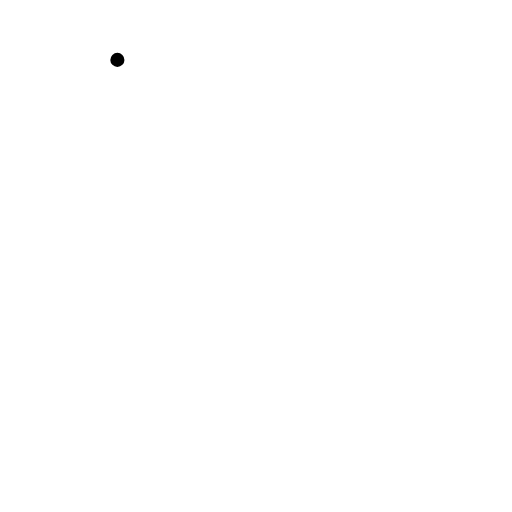
t = 0.00 s
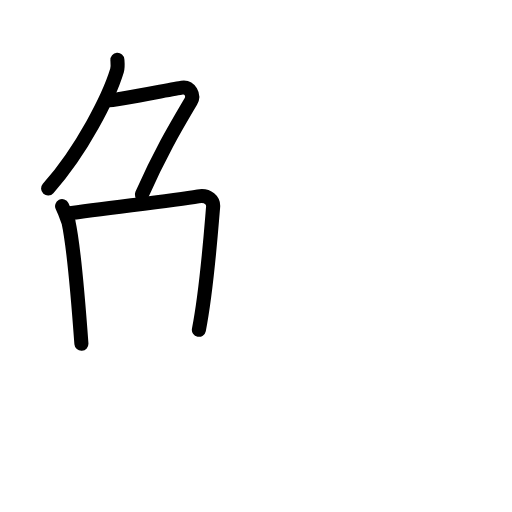
t = 3.75 s
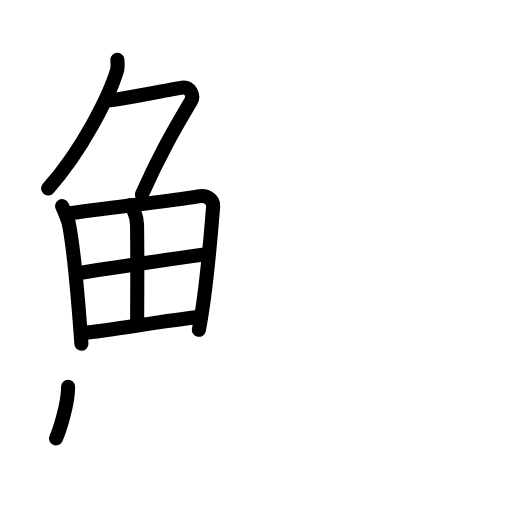
t = 7.75 s
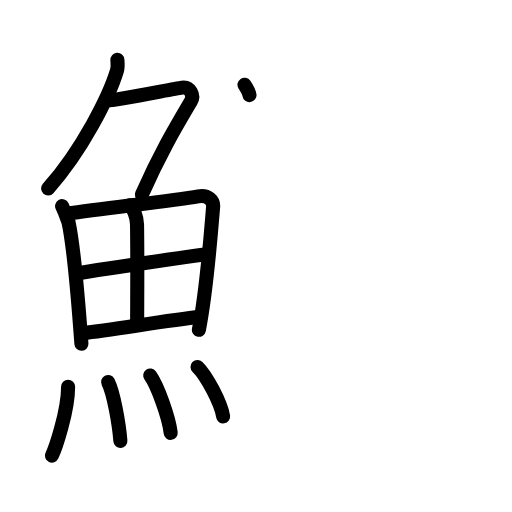
t = 11.38 s
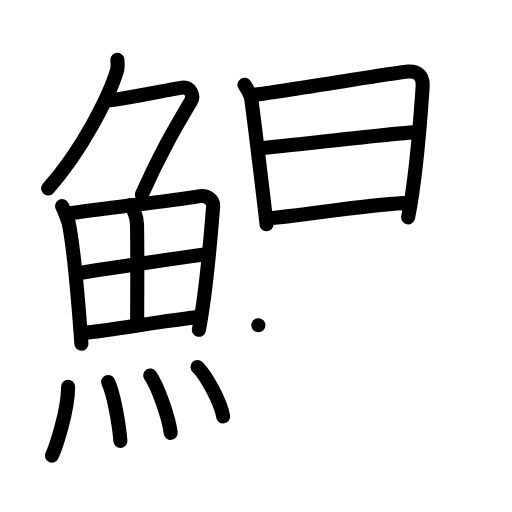
t = 15.25 s
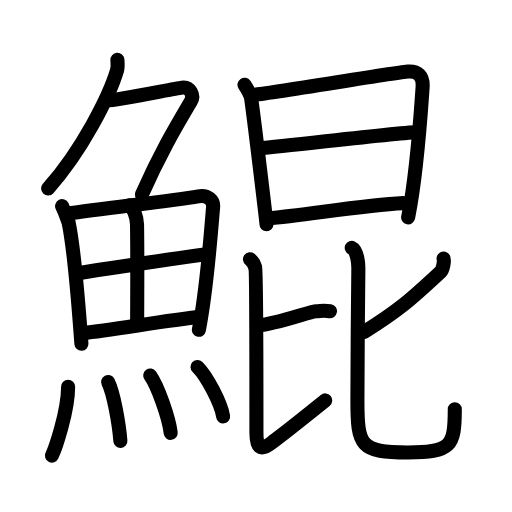
t = 19.00 s

The animated SVG that drew these frames (rendered in a browser with its animation timeline set to each time). Animation: 54 SMIL elements (animate=54); one cycle of 19.00 s.

<?xml version="1.0" encoding="UTF-8"?>
<!--
AniKanjiVG is licensed by CC-BY-SA Paul C. Sommerhoff (https://bitbucket.org/sommerhoff/anikanjivg).
AniKanjiVG uses KanjiVG which is licensed by CC-BY-SA Ulrich Apel (http://kanjivg.tagaini.net).
See also http://creativecommons.org/licenses/by-sa/3.0/
-->
<svg xmlns:kvg='http://kanjivg.tagaini.net' xmlns='http://www.w3.org/2000/svg' width='109' height='109' viewBox='0 0 109 109' style='fill:none;stroke:#000000;stroke-width:3;stroke-linecap:round;stroke-linejoin:round;' id="kvg:kanji_09be4"><g id="kvg:09be4" kvg:element="鯤"><g id="kvg:09be4-g1" kvg:element="魚" kvg:position="left" kvg:radical="general"><g id="kvg:09be4-g2" kvg:element="𠂊𠂊𠂊𠂊𠂊𠂊𠂊𠂊𠔉𠔉𠂊𠂊𠂊𠂊𤇾𠂊𠔉𠂊𠂊𠂊𠂤𠂊𠂊𠂊𦥯𦥑𠂊𦥑𠂊𠂊𠔉𠔉𠂊𠂊𠂊𠂊𠂊𠂊𠂊𠂊𠂊𠂊𦥑𦥑𠂊𠂊𠂊𠂊𠬝𠂊𤇾𠂊𤇾𠂊𠂊𠂊𠂊𦥑𦥑𠂊𠂊𠂢𠂢𠂊𠂊𦥑𠂊𦰩𠂊𠂊𠂊𠂊𤇾𦥑𠂊𠂊𠂊𠂊𠂊𠂊𠂊𦥑𠂊𠂊𠂊𠂊𠂊𠂊𠂊𠂊𠂊𠂊𠂊𠂢𠂢𦥑𠂊𦥑𦥑𦥑𦥑𦥑𦥑𠂊𠂊𠂊𠂊𠂊𦥑𠂊𠂊𠂊𠂊𤇾𠂊𠂊𠂊𠂊𦥑𦥯𦥑𠂊𠂊𠂊𠂊𠂊𠂊𠂊𠂊𠂊𠂊𠂊𠂊𠂊𦥑𦰌𠂊𦥑𠂊𠂊𠂊𠂊𠂊𠂊𠂊𠂊𠂤𠂤𠂊𠂊𦥑𦥑𠂊𠂤𠂊𠂊𠂊𩙿𠂊𠂊𠂊𠂊𠂊𠂊𠂊𠂊𠂊𠂊𠂊𠂊𠂊𠂊𠂊𠂊𠂊𠂊𠂊𠂊𠂊𠂊𠂊𠂊𠂊𠂊𠂊𠂊𠂊𠂊𠂊𠂊𠂊𠂊𠂊𠂊" kvg:variant="true" kvg:original="勹" kvg:position="top"><path id="kvg:09be4-s1" kvg:type="㇒" d="M24.99,12.75c0.04,0.56,0.15,1.47-0.08,2.26C23.25,20.5,17.5,32,10.24,40.12"><animate attributeName="d" begin="0.0s" dur="0.5s" from="M24.99,12.75C24.99,12.75,24.99,12.75,24.99,12.75" to="M24.99,12.75c0.04,0.56,0.15,1.47-0.08,2.26" />
<animate attributeName="d" begin="0.5s" dur="0.5s" from="M24.99,12.75c0.04,0.56,0.15,1.47-0.08,2.26c0,0,0,0,0,0,0" to="M24.99,12.75c0.04,0.56,0.15,1.47-0.08,2.26C23.25,20.5,17.5,32,10.24,40.12" />
</path>
<path id="kvg:09be4-s2" kvg:type="㇇" d="M22.89,21.38c1.93,0,13.82-2.44,15.85-2.73c1.74-0.25,2.63,1.67,1.91,2.9c-3.05,5.19-6.39,10.7-10.45,19.9"><animate attributeName="d" begin="1.0s" dur="0.3333333333333333s" from="M22.89,21.38C22.89,21.38,22.89,21.38,22.89,21.38" to="M22.89,21.38c1.93,0,13.82-2.44,15.85-2.73" />
<animate attributeName="d" begin="1.3333333333333333s" dur="0.3333333333333333s" from="M22.89,21.38c1.93,0,13.82-2.44,15.85-2.73c0,0,0,0,0,0,0" to="M22.89,21.38c1.93,0,13.82-2.44,15.85-2.73c1.74-0.25,2.63,1.67,1.91,2.9" />
<animate attributeName="d" begin="1.6666666666666665s" dur="0.3333333333333333s" from="M22.89,21.38c1.93,0,13.82-2.44,15.85-2.73c1.74-0.25,2.63,1.67,1.91,2.9c0,0,0,0,0,0,0" to="M22.89,21.38c1.93,0,13.82-2.44,15.85-2.73c1.74-0.25,2.63,1.67,1.91,2.9c-3.05,5.19-6.39,10.7-10.45,19.9" />
<animate attributeName="d" begin="0s" dur="1.0s" from="M-100,-100" to="M-100,-100" />
</path>
</g>
<g id="kvg:09be4-g3" kvg:position="bottom"><g id="kvg:09be4-g4" kvg:element="田"><path id="kvg:09be4-s3" kvg:type="㇑" d="M13.22,43.89c0.95,1.92,1.52,4.1,1.36,3.35c1.02,4.72,2.11,17.14,2.75,25.95"><animate attributeName="d" begin="2.0s" dur="0.5s" from="M13.22,43.89C13.22,43.89,13.22,43.89,13.22,43.89" to="M13.22,43.89c0.95,1.92,1.52,4.1,1.36,3.35" />
<animate attributeName="d" begin="2.5s" dur="0.5s" from="M13.22,43.89c0.95,1.92,1.52,4.1,1.36,3.35c0,0,0,0,0,0,0" to="M13.22,43.89c0.95,1.92,1.52,4.1,1.36,3.35c1.02,4.72,2.11,17.14,2.75,25.95" />
<animate attributeName="d" begin="0s" dur="2.0s" from="M-100,-100" to="M-100,-100" />
</path>
<path id="kvg:09be4-s4" kvg:type="㇕a" d="M14.28,45.52c7.92-1.19,22.01-2.71,27.92-3.71c2.17-0.37,3.29,0.93,3.17,2.23c-0.41,4.76-1.29,17.26-3.03,26.17"><animate attributeName="d" begin="3.0s" dur="0.3333333333333333s" from="M14.28,45.52C14.28,45.52,14.28,45.52,14.28,45.52" to="M14.28,45.52c7.92-1.19,22.01-2.71,27.92-3.71" />
<animate attributeName="d" begin="3.3333333333333335s" dur="0.3333333333333333s" from="M14.28,45.52c7.92-1.19,22.01-2.71,27.92-3.71c0,0,0,0,0,0,0" to="M14.28,45.52c7.92-1.19,22.01-2.71,27.92-3.71c2.17-0.37,3.29,0.93,3.17,2.23" />
<animate attributeName="d" begin="3.6666666666666665s" dur="0.3333333333333333s" from="M14.28,45.52c7.92-1.19,22.01-2.71,27.92-3.71c2.17-0.37,3.29,0.93,3.17,2.23c0,0,0,0,0,0,0" to="M14.28,45.52c7.92-1.19,22.01-2.71,27.92-3.71c2.17-0.37,3.29,0.93,3.17,2.23c-0.41,4.76-1.29,17.26-3.03,26.17" />
<animate attributeName="d" begin="0s" dur="3.0s" from="M-100,-100" to="M-100,-100" />
</path>
<path id="kvg:09be4-s5" kvg:type="㇑a" d="M27.56,43.73c0.9,0.59,1.58,2.51,1.61,4.04c0.12,6.73,0.03,17.27,0.03,20.6"><animate attributeName="d" begin="4.0s" dur="0.5s" from="M27.56,43.73C27.56,43.73,27.56,43.73,27.56,43.73" to="M27.56,43.73c0.9,0.59,1.58,2.51,1.61,4.04" />
<animate attributeName="d" begin="4.5s" dur="0.5s" from="M27.56,43.73c0.9,0.59,1.58,2.51,1.61,4.04c0,0,0,0,0,0,0" to="M27.56,43.73c0.9,0.59,1.58,2.51,1.61,4.04c0.12,6.73,0.03,17.27,0.03,20.6" />
<animate attributeName="d" begin="0s" dur="4.0s" from="M-100,-100" to="M-100,-100" />
</path>
<path id="kvg:09be4-s6" kvg:type="㇐a" d="M16.26,58.23c2.58-0.46,25.26-3.87,27.39-4.06"><animate attributeName="d" begin="5.0s" dur="1.0s" from="M16.26,58.23C16.26,58.23,16.26,58.23,16.26,58.23" to="M16.26,58.23c2.58-0.46,25.26-3.87,27.39-4.06" />
<animate attributeName="d" begin="0s" dur="5.0s" from="M-100,-100" to="M-100,-100" />
</path>
<path id="kvg:09be4-s7" kvg:type="㇐a" d="M17.73,70.9c5.71-0.51,17.11-2.62,24.99-3.45"><animate attributeName="d" begin="6.0s" dur="1.0s" from="M17.73,70.9C17.73,70.9,17.73,70.9,17.73,70.9" to="M17.73,70.9c5.71-0.51,17.11-2.62,24.99-3.45" />
<animate attributeName="d" begin="0s" dur="6.0s" from="M-100,-100" to="M-100,-100" />
</path>
</g>
<g id="kvg:09be4-g5" kvg:element="灬" kvg:variant="true" kvg:original="火"><path id="kvg:09be4-s8" kvg:type="㇔" d="M14.5,82.32c0,5.32-2.74,13.16-3.45,14.68"><animate attributeName="d" begin="7.0s" dur="1.0s" from="M14.5,82.32C14.5,82.32,14.5,82.32,14.5,82.32" to="M14.5,82.32c0,5.32-2.74,13.16-3.45,14.68" />
<animate attributeName="d" begin="0s" dur="7.0s" from="M-100,-100" to="M-100,-100" />
</path>
<path id="kvg:09be4-s9" kvg:type="㇔" d="M23.01,81.33c1.19,2.36,2.32,8.87,2.62,12.54"><animate attributeName="d" begin="8.0s" dur="1.0s" from="M23.01,81.33C23.01,81.33,23.01,81.33,23.01,81.33" to="M23.01,81.33c1.19,2.36,2.32,8.87,2.62,12.54" />
<animate attributeName="d" begin="0s" dur="8.0s" from="M-100,-100" to="M-100,-100" />
</path>
<path id="kvg:09be4-s10" kvg:type="㇔" d="M31.98,79.94c1.54,2.15,3.97,8.86,4.36,12.21"><animate attributeName="d" begin="9.0s" dur="1.0s" from="M31.98,79.94C31.98,79.94,31.98,79.94,31.98,79.94" to="M31.98,79.94c1.54,2.15,3.97,8.86,4.36,12.21" />
<animate attributeName="d" begin="0s" dur="9.0s" from="M-100,-100" to="M-100,-100" />
</path>
<path id="kvg:09be4-s11" kvg:type="㇔" d="M42.05,78.12c1.92,1.86,4.97,7.64,5.45,10.53"><animate attributeName="d" begin="10.0s" dur="1.0s" from="M42.05,78.12C42.05,78.12,42.05,78.12,42.05,78.12" to="M42.05,78.12c1.92,1.86,4.97,7.64,5.45,10.53" />
<animate attributeName="d" begin="0s" dur="10.0s" from="M-100,-100" to="M-100,-100" />
</path>
</g>
</g>
</g>
<g id="kvg:09be4-g6" kvg:element="昆" kvg:position="right"><g id="kvg:09be4-g7" kvg:element="日" kvg:position="top"><path id="kvg:09be4-s12" kvg:type="㇑" d="M52.05,18.04c0.46,0.69,1.29,2.04,1.42,2.95c0.52,3.51,3.26,26.27,3.26,26.73"><animate attributeName="d" begin="11.0s" dur="0.5s" from="M52.05,18.04C52.05,18.04,52.05,18.04,52.05,18.04" to="M52.05,18.04c0.46,0.69,1.29,2.04,1.42,2.95" />
<animate attributeName="d" begin="11.5s" dur="0.5s" from="M52.05,18.04c0.46,0.69,1.29,2.04,1.42,2.95c0,0,0,0,0,0,0" to="M52.05,18.04c0.46,0.69,1.29,2.04,1.42,2.95c0.52,3.51,3.26,26.27,3.26,26.73" />
<animate attributeName="d" begin="0s" dur="11.0s" from="M-100,-100" to="M-100,-100" />
</path>
<path id="kvg:09be4-s13" kvg:type="㇕a" d="M54.09,20.17c2.6-0.12,30.41-4.79,32.78-4.93c1.97-0.11,3.31,0.77,3.09,3.47c-0.11,1.43-1.09,17.64-3.07,27.57"><animate attributeName="d" begin="12.0s" dur="0.3333333333333333s" from="M54.09,20.17C54.09,20.17,54.09,20.17,54.09,20.17" to="M54.09,20.17c2.6-0.12,30.41-4.79,32.78-4.93" />
<animate attributeName="d" begin="12.333333333333334s" dur="0.3333333333333333s" from="M54.09,20.17c2.6-0.12,30.41-4.79,32.78-4.93c0,0,0,0,0,0,0" to="M54.09,20.17c2.6-0.12,30.41-4.79,32.78-4.93c1.97-0.11,3.31,0.77,3.09,3.47" />
<animate attributeName="d" begin="12.666666666666666s" dur="0.3333333333333333s" from="M54.09,20.17c2.6-0.12,30.41-4.79,32.78-4.93c1.97-0.11,3.31,0.77,3.09,3.47c0,0,0,0,0,0,0" to="M54.09,20.17c2.6-0.12,30.41-4.79,32.78-4.93c1.97-0.11,3.31,0.77,3.09,3.47c-0.11,1.43-1.09,17.64-3.07,27.57" />
<animate attributeName="d" begin="0s" dur="12.0s" from="M-100,-100" to="M-100,-100" />
</path>
<path id="kvg:09be4-s14" kvg:type="㇐a" d="M55.09,31.61c7.05-0.58,30.11-3.48,34.09-3.48"><animate attributeName="d" begin="13.0s" dur="1.0s" from="M55.09,31.61C55.09,31.61,55.09,31.61,55.09,31.61" to="M55.09,31.61c7.05-0.58,30.11-3.48,34.09-3.48" />
<animate attributeName="d" begin="0s" dur="13.0s" from="M-100,-100" to="M-100,-100" />
</path>
<path id="kvg:09be4-s15" kvg:type="㇐a" d="M57.08,46.48c7.17-0.49,19.82-2.81,28.75-3.23"><animate attributeName="d" begin="14.0s" dur="1.0s" from="M57.08,46.48C57.08,46.48,57.08,46.48,57.08,46.48" to="M57.08,46.48c7.17-0.49,19.82-2.81,28.75-3.23" />
<animate attributeName="d" begin="0s" dur="14.0s" from="M-100,-100" to="M-100,-100" />
</path>
</g>
<g id="kvg:09be4-g8" kvg:element="比" kvg:position="bottom"><g id="kvg:09be4-g9" kvg:position="left"><path id="kvg:09be4-s16" kvg:type="㇐b" d="M55,69.25c3.75-0.25,11.25-3,12.25-3s1.5-0.25,3,0"><animate attributeName="d" begin="15.0s" dur="1.0s" from="M55,69.25C55,69.25,55,69.25,55,69.25" to="M55,69.25c3.75-0.25,11.25-3,12.25-3s1.5-0.25,3,0" />
<animate attributeName="d" begin="0s" dur="15.0s" from="M-100,-100" to="M-100,-100" />
</path>
<path id="kvg:09be4-s17" kvg:type="㇙" d="M53.22,55.2c0.8,0.59,0.86,0.99,1.12,1.79c0.27,0.79,0.25,30.52,0.25,35.11c0,3,0.66,4.16,3.24,2.16c5.45-4.22,5.18-4,11.4-9.02"><animate attributeName="d" begin="16.0s" dur="0.25s" from="M53.22,55.2C53.22,55.2,53.22,55.2,53.22,55.2" to="M53.22,55.2c0.8,0.59,0.86,0.99,1.12,1.79" />
<animate attributeName="d" begin="16.25s" dur="0.25s" from="M53.22,55.2c0.8,0.59,0.86,0.99,1.12,1.79c0,0,0,0,0,0,0" to="M53.22,55.2c0.8,0.59,0.86,0.99,1.12,1.79c0.27,0.79,0.25,30.52,0.25,35.11" />
<animate attributeName="d" begin="16.5s" dur="0.25s" from="M53.22,55.2c0.8,0.59,0.86,0.99,1.12,1.79c0.27,0.79,0.25,30.52,0.25,35.11c0,0,0,0,0,0,0" to="M53.22,55.2c0.8,0.59,0.86,0.99,1.12,1.79c0.27,0.79,0.25,30.52,0.25,35.11c0,3,0.66,4.16,3.24,2.16" />
<animate attributeName="d" begin="16.75s" dur="0.25s" from="M53.22,55.2c0.8,0.59,0.86,0.99,1.12,1.79c0.27,0.79,0.25,30.52,0.25,35.11c0,3,0.66,4.16,3.24,2.16c0,0,0,0,0,0,0" to="M53.22,55.2c0.8,0.59,0.86,0.99,1.12,1.79c0.27,0.79,0.25,30.52,0.25,35.11c0,3,0.66,4.16,3.24,2.16c5.45-4.22,5.18-4,11.4-9.02" />
<animate attributeName="d" begin="0s" dur="16.0s" from="M-100,-100" to="M-100,-100" />
</path>
</g>
<g id="kvg:09be4-g10" kvg:element="匕" kvg:position="right"><path id="kvg:09be4-s18" kvg:type="㇒" d="M94.43,55.04c0.22,0.39-0.12,2.36-0.63,2.84C87.5,63.75,85,66,77.5,70.69"><animate attributeName="d" begin="17.0s" dur="0.5s" from="M94.43,55.04C94.43,55.04,94.43,55.04,94.43,55.04" to="M94.43,55.04c0.22,0.39-0.12,2.36-0.63,2.84" />
<animate attributeName="d" begin="17.5s" dur="0.5s" from="M94.43,55.04c0.22,0.39-0.12,2.36-0.63,2.84c0,0,0,0,0,0,0" to="M94.43,55.04c0.22,0.39-0.12,2.36-0.63,2.84C87.5,63.75,85,66,77.5,70.69" />
<animate attributeName="d" begin="0s" dur="17.0s" from="M-100,-100" to="M-100,-100" />
</path>
<path id="kvg:09be4-s19" kvg:type="㇟" d="M74.88,52.75c1.21,0.56,1.43,3.53,1.41,4.44c-0.1,5.12-0.2,25.35-0.2,28.1c0,9.71,0.65,11.03,10.75,11.03c9.16,0,9.98-1.31,9.98-9.18"><animate attributeName="d" begin="18.0s" dur="0.25s" from="M74.88,52.75C74.88,52.75,74.88,52.75,74.88,52.75" to="M74.88,52.75c1.21,0.56,1.43,3.53,1.41,4.44" />
<animate attributeName="d" begin="18.25s" dur="0.25s" from="M74.88,52.75c1.21,0.56,1.43,3.53,1.41,4.44c0,0,0,0,0,0,0" to="M74.88,52.75c1.21,0.56,1.43,3.53,1.41,4.44c-0.1,5.12-0.2,25.35-0.2,28.1" />
<animate attributeName="d" begin="18.5s" dur="0.25s" from="M74.88,52.75c1.21,0.56,1.43,3.53,1.41,4.44c-0.1,5.12-0.2,25.35-0.2,28.1c0,0,0,0,0,0,0" to="M74.88,52.75c1.21,0.56,1.43,3.53,1.41,4.44c-0.1,5.12-0.2,25.35-0.2,28.1c0,9.71,0.65,11.03,10.75,11.03" />
<animate attributeName="d" begin="18.75s" dur="0.25s" from="M74.88,52.75c1.21,0.56,1.43,3.53,1.41,4.44c-0.1,5.12-0.2,25.35-0.2,28.1c0,9.71,0.65,11.03,10.75,11.03c0,0,0,0,0,0,0" to="M74.88,52.75c1.21,0.56,1.43,3.53,1.41,4.44c-0.1,5.12-0.2,25.35-0.2,28.1c0,9.71,0.65,11.03,10.75,11.03c9.16,0,9.98-1.31,9.98-9.18" />
<animate attributeName="d" begin="0s" dur="18.0s" from="M-100,-100" to="M-100,-100" />
</path>
</g>
</g>
</g>
</g>
</svg>
